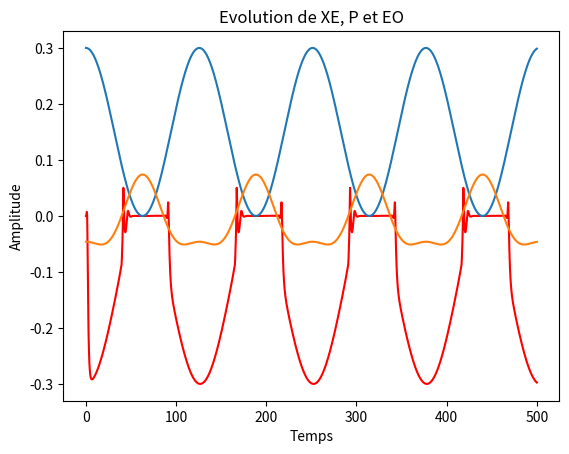
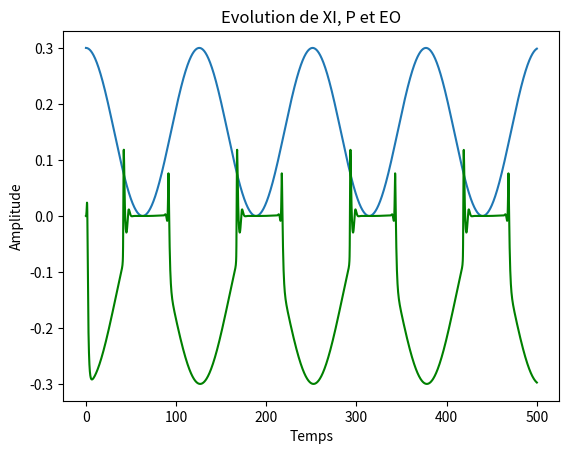

The script that saved these images, in order:
#!/usr/bin/env python3
# -*- coding: utf-8 -*-
"""
Created on Fri Jan 19 17:07:56 2018
[redacted]
"""

import numpy as np
import matplotlib.pyplot as plt
from scipy . integrate import odeint

nbre_points = 3001
t_tab = np.linspace(0 , 500 , nbre_points)

A = 1

P_sin=0.5
T_sinusoidale=50
phi=np.pi*2
offset=-0.1

Pmax_creneau = 0.5
Pmin_creneau=0
T_creneau=50

P_const=0.01

T=250
alpha_E = 0.15
alpha_I = 0.15
w = 0.05
phi = 0

E0 = 0.15
I0 = 0.15

wEE = 27
wEI = 50
wIE = 15
wII = 0

def SE(XE, XI, P, E0, wEE, wEI, wII, wIE):
    exp_value = np.exp(-wEE*XE + wIE*XI - P)
    D = ( 1 / E0 - 2 ) * exp_value
    return 1 / ( 1 + D )

def SI(XE, XI, I0, wEE, wEI, wII, wIE):
    exp_value = np.exp(-wEI*XE + wII*XI)
    D =( 1 / I0 - 2 ) * exp_value
    return 1 / ( 1 + D )

def XE_prime(XE, XI, P, E0, wEE, wEI, wII, wIE):
    return -E0 - XE + (1 - E0 -XE) * SE(XE, XI, P, E0, wEE, wEI, wII, wIE)

def XI_prime(XE, XI, A, I0, wEE, wEI, wII, wIE):
    return 1/A * (-I0 - XI + (1 - I0 -XI) * SI(XE, XI, I0, wEE, wEI, wII, wIE))

def X_prime(X, t, A, E0, I0, wEE, wEI, wII, wIE, alpha_E, alpha_I, w, phi,commande):
    XE, XI = X
    E0_t = E0 + alpha_E * np.cos(w * t)
    I0_t = I0 + alpha_I * np.cos(w * t + phi)
    if commande=="creneau":
        P=P_creneau(t,Pmin_creneau,Pmax_creneau,T)
    elif commande=="constante":
        P=P_constante(t,P_const)
    elif commande=="sinusoidale":
        P=P_sinusoidale(t,P_sin,T,phi,offset)
    elif commande=="stop_oscillations":
        threshold=-2*E0_t**2+E0_t
        
        if -threshold+2/wEE>0:
            P=P_constante(t,P_const)
        else:
            P=P_constante(t,P_const)+XE*(wEE-1/threshold)
        #P=P_constante(t,P_const)+XE*(wEE-1/threshold)
        #P=P_constante(t,P_const)+XE*(wEE-1)

        #P=P_constante(t,P_const)+np.log(XE)*(wEE-1)
        
        
    
    
    rep = [XE_prime(XE, XI, P, E0_t, wEE, wEI, wII, wIE), XI_prime(XE, XI, A, I0_t, wEE, wEI, wII, wIE)]
    return rep

'''Commande Créneau
'''


def P_creneau(t,Pmin,Pmax,T):
    if t%(2*T)>T:
        return Pmin
    else:
        return Pmax
   
        
def P_creneau_tab(t_tab,Pmin,Pmax,T):
    return np.array([Pmax if t%(2*T)>T else Pmin for t in t_tab])
    
   

'''Commande Constante
'''


def P_constante(t,P_constante):
    return P_constante
   
        
def P_constante_tab(t_tab,P):
    return np.array([P for t in t_tab])
    


'''Commande sinusoidale
'''


def P_sinusoidale(t,P_sin,T,phi,offset):
    
    res=offset+P_sin*np.sin(t/T*2*np.pi+phi)
    return res
   
        
def P_sinusoidale_tab(t_tab,P_sin,T,phi,offset):
    return np.array([ offset+P_sin*np.sin((t/T*2*np.pi)+phi) for t in t_tab])

def trace_plot(commande):
    sol = odeint(X_prime, [0, 0], t_tab, args = ( A, E0, I0, wEE, wEI, wII, wIE, alpha_E, alpha_I, w, phi,commande))
    
    if commande=="creneau":
        P=P_creneau_tab(t_tab,Pmin_creneau,Pmax_creneau,T_creneau)
    elif commande=="constante":
        P=P_constante_tab(t_tab,P_const)
    elif commande=="sinusoidale":
        P=P_sinusoidale_tab(t_tab,P_sin,T_sinusoidale,phi,offset)
    
    
    
    racines=np.roots([2, -1, (2/wEE)])
    
    
    plt.figure()
    plt.plot()
    
    plt.title('Evolution de XE, P et EO')
    plt.ylabel('Amplitude')
    plt.xlabel('Temps')
    
    plt.plot(t_tab, sol[:, 0],'r')
    #plt.plot(t_tab, P)
    
#    plt.plot([0,t_tab[-1]],[racines[0],racines[0]])
#    plt.plot([0,t_tab[-1]],[racines[-1],racines[-1]])
    
    plt.plot(t_tab, E0 + alpha_E * np.cos(w * t_tab))

    plt.plot(t_tab,  2*(E0 + alpha_E * np.cos(w * t_tab))**2-(E0 + alpha_E * np.cos(w * t_tab))+2/wEE)
    
    plt.savefig("Fig1")
   
    
    plt.figure()
    plt.plot()
    
    plt.title('Evolution de XI, P et EO')
    plt.ylabel('Amplitude')
    plt.xlabel('Temps')
    
    #plt.plot(t_tab, P)
    plt.plot(t_tab, E0 + alpha_E * np.cos(w * t_tab))
    
    plt.plot(t_tab, sol[:, 1],'g')
    plt.savefig("Fig2")
    plt.show()

trace_plot("stop_oscillations")
#trace_plot("constante")
#trace_phase_diagramm("constante")
